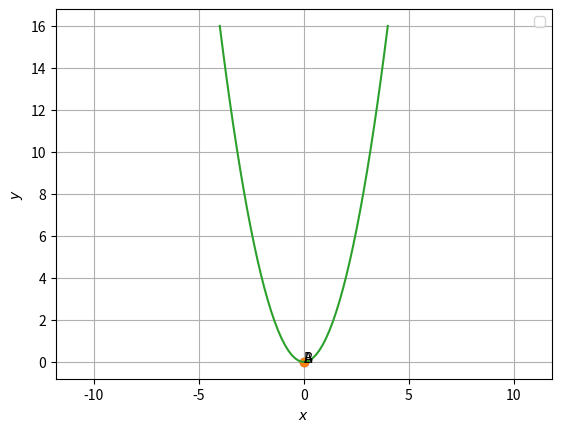

The script that saved this image:
import numpy as np
import matplotlib.pyplot as plt

x = np.linspace(-4,4)
a=1
b=0
c=0
y=a*x**2+b*x+c
x1=(-b+np.sqrt(b**2-4*a*c))/(2*a)
x2=(-b-np.sqrt(b**2-4*a*c))/(2*a)
A=np.array([x1,0])
B=np.array([x2,0])
print(A,B)
plt.plot(A[0], A[1], 'o')
plt.text(A[0] * (1 + 0.1), A[1] * (1 - 0.1) , 'A')
plt.plot(B[0], B[1], 'o')
plt.text(B[0] * (1+0.75), B[1] * (1-0.1) , 'B')
plt.plot(x,y)
plt.xlabel('$x$')
plt.ylabel('$y$')
plt.legend(loc='best')
plt.grid() # minor
plt.axis('equal')
plt.show() 
